Run: headless pygame with SDL's dummy video driver; simulated clock (each Clock.tick advances the game by its frame time, no real sleeping); random seed 0; keys injected as events and as key.get_pressed() state; no mouse input.
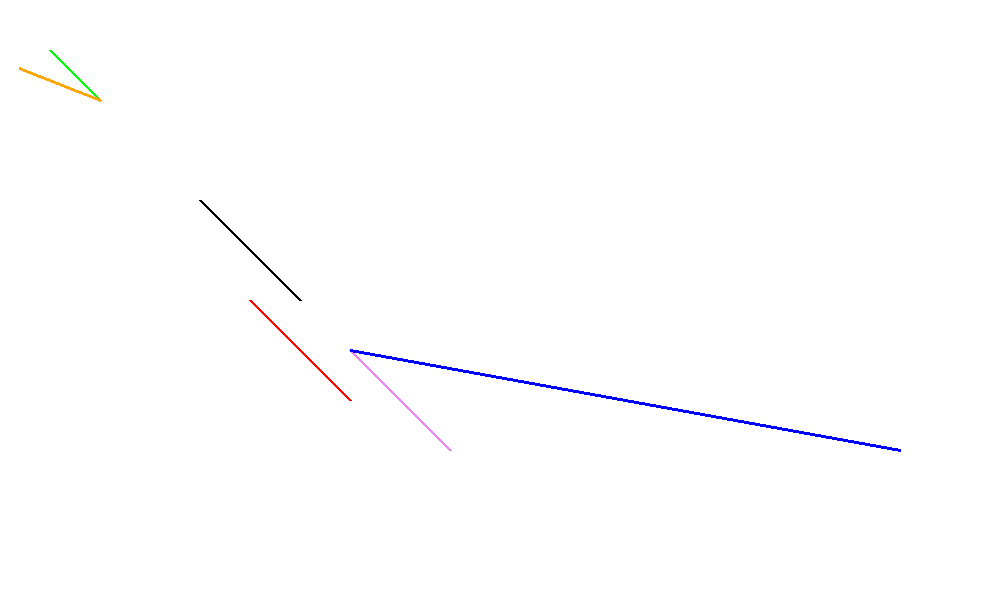
Frame 1 of 4 · flips 1–60 · no input
Frame 2 of 4 · flips 61–180 · tapped SPACE, RETURN · held RIGHT (→), D · screen unchanged from frame 1, image omitted
Frame 3 of 4 · flips 181–300 · held DOWN (↓), S · screen unchanged from frame 2, image omitted
Frame 4 of 4 · flips 301–420 · held LEFT (←), A, UP (↑), W · screen unchanged from frame 3, image omitted

The pygame program that drew these frames:


# Two dimension transformation

import pygame
import sys
import math

pygame.init()

width,height=1000,600
screen=pygame.display.set_mode((width,height))
pygame.display.set_caption("Two dimensional tranformation")

def translation(x1,y1,x2,y2,tx,ty):
    pygame.draw.line(screen,"black",(x1,y1),(x2,y2),3)
    pygame.draw.line(screen,"red",(x1+tx,y1+ty),(x2+tx,y2+ty),3)
    
def scaling(x1,y1,x2,y2,sx,sy):
    pygame.draw.line(screen,"violet",(x1,y1),(x2,y2),3)
    pygame.draw.line(screen,"blue",(x1,y1),(x2*sx,y2*sy),3)
    
def rotation(x1,y1,x2,y2,ang):
    sinang=math.sin(ang)
    cosang=math.cos(ang)
    pygame.draw.line(screen,"green",(x1,y1),(x2,y2),3)
    pygame.draw.line(screen,"orange",(x1,y1),(x2*cosang-y2*sinang,x2*cosang+y2*sinang),3)
    
def main():
    while True:
        for event in pygame.event.get():
            if event.type==pygame.QUIT:
                pygame.quit()
                sys.exit()
                
        screen.fill("white")
        translation(200,200,300,300,50,100)
        scaling(350,350,450,450,2,1)
        rotation(100,100,50,50,0.51)
        
        pygame.display.flip()
        
if __name__=="__main__":
    main()
        
